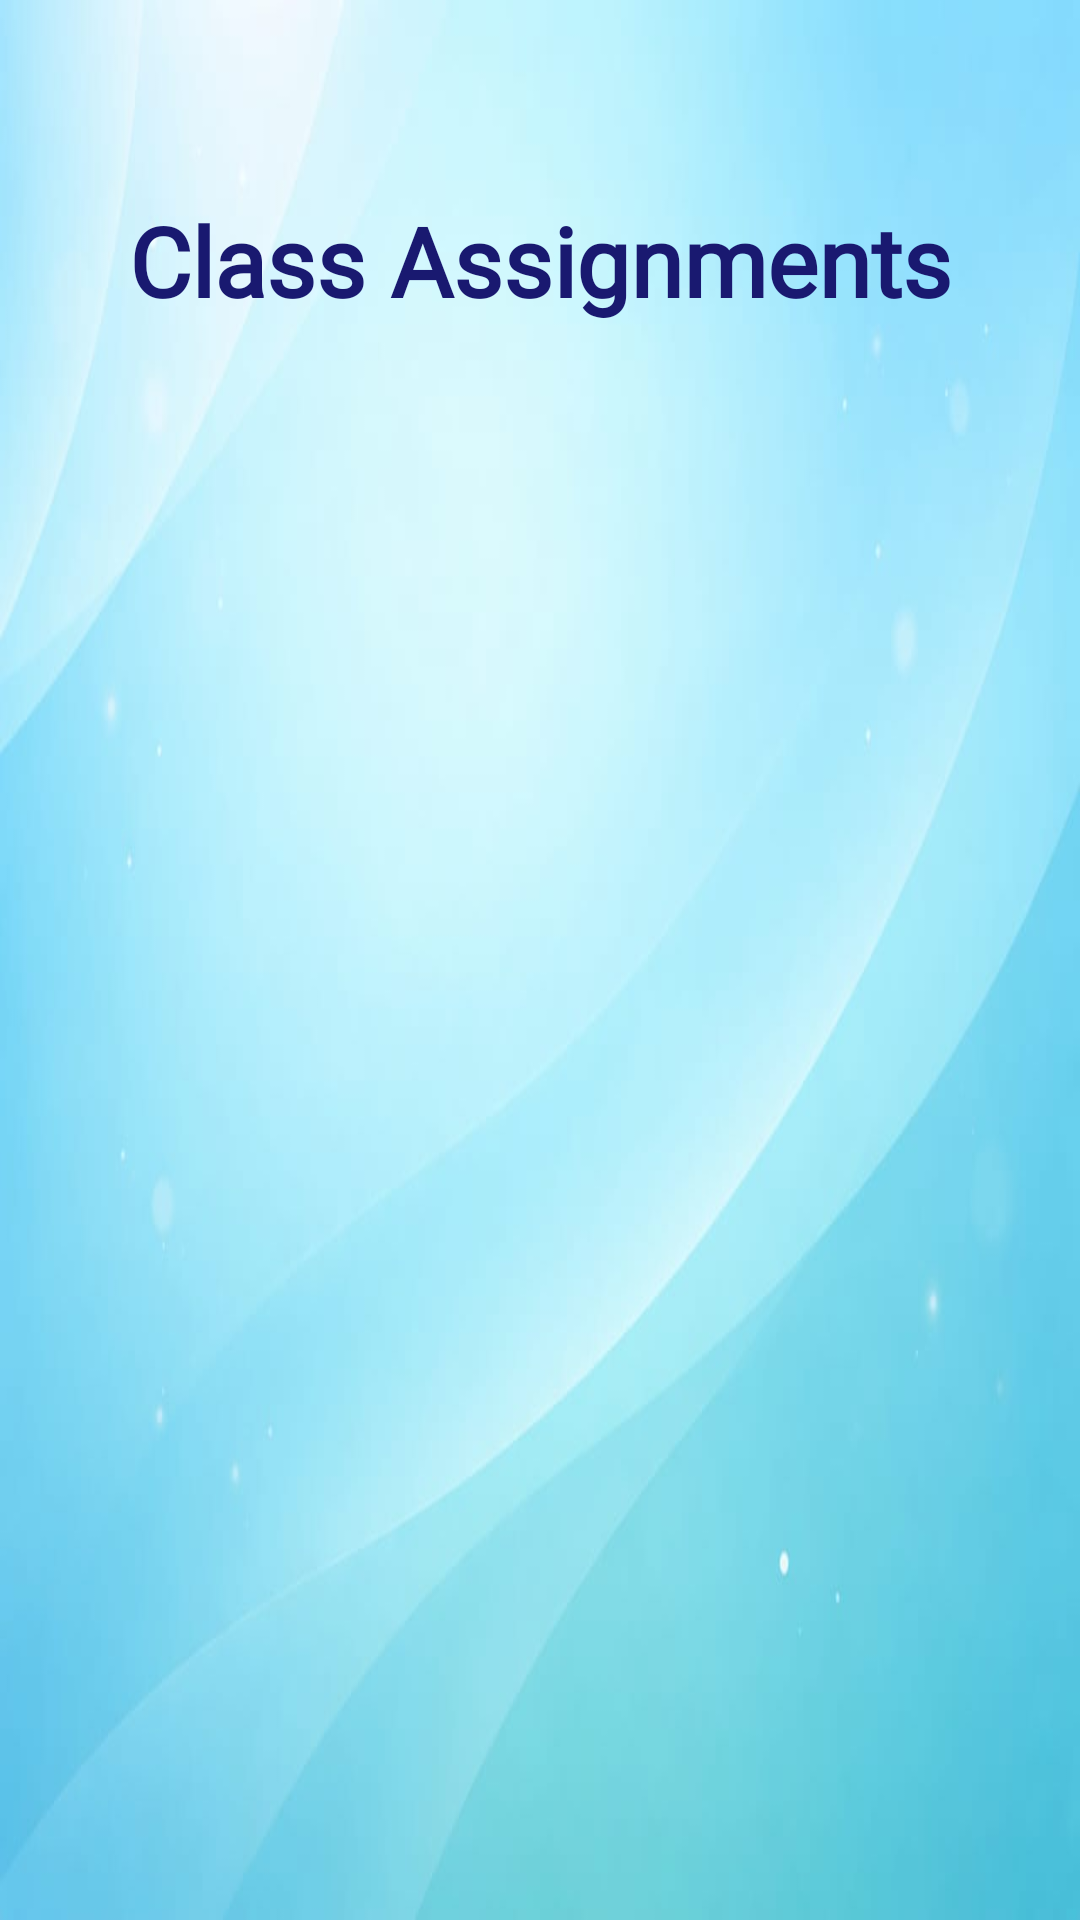

Here is an Android app screen rendered from its layout file. Give the layout XML and the strings, colors and styles it references.
<!-- AndroidManifest.xml: application theme Theme.ClassroomConnect -->
<!-- res/layout/activity_student_assignment.xml -->
<?xml version="1.0" encoding="utf-8"?>
<LinearLayout xmlns:android="http://schemas.android.com/apk/res/android"
    android:orientation="vertical"
    android:layout_width="match_parent"
    android:layout_height="match_parent"
    android:padding="12dp"
    android:background="@drawable/light_blue">

    <TextView
        android:layout_width="match_parent"
        android:layout_height="50dp"
        android:text="Class Assignments"
        android:gravity="center"
        android:textSize="32sp"
        android:textStyle="bold"
        android:layout_marginTop="50dp"
        android:textColor="#191970"
        android:fontFamily="@font/eagle_lake"/>

    <androidx.recyclerview.widget.RecyclerView
        android:id="@+id/rvStudentAssignment"
        android:layout_width="match_parent"
        android:layout_height="match_parent"/>
</LinearLayout>
<!-- resources referenced by this layout -->
<resources>
  <!-- drawable light_blue: jpeg bitmap (drawable, 20538 bytes) -->
  <style name="Theme.ClassroomConnect" parent="Base.Theme.ClassroomConnect" />
  <style name="Base.Theme.ClassroomConnect" parent="Theme.Material3.DayNight.NoActionBar">
  
          
  
          
          <item name="materialButtonStyle">@style/NoTintButton</item>
  
      </style>
  <style name="NoTintButton" parent="Widget.Material3.Button">
  
          <item name="backgroundTint">@null</item>
          <item name="backgroundTintMode">src_in</item>
  
      </style>
</resources>
